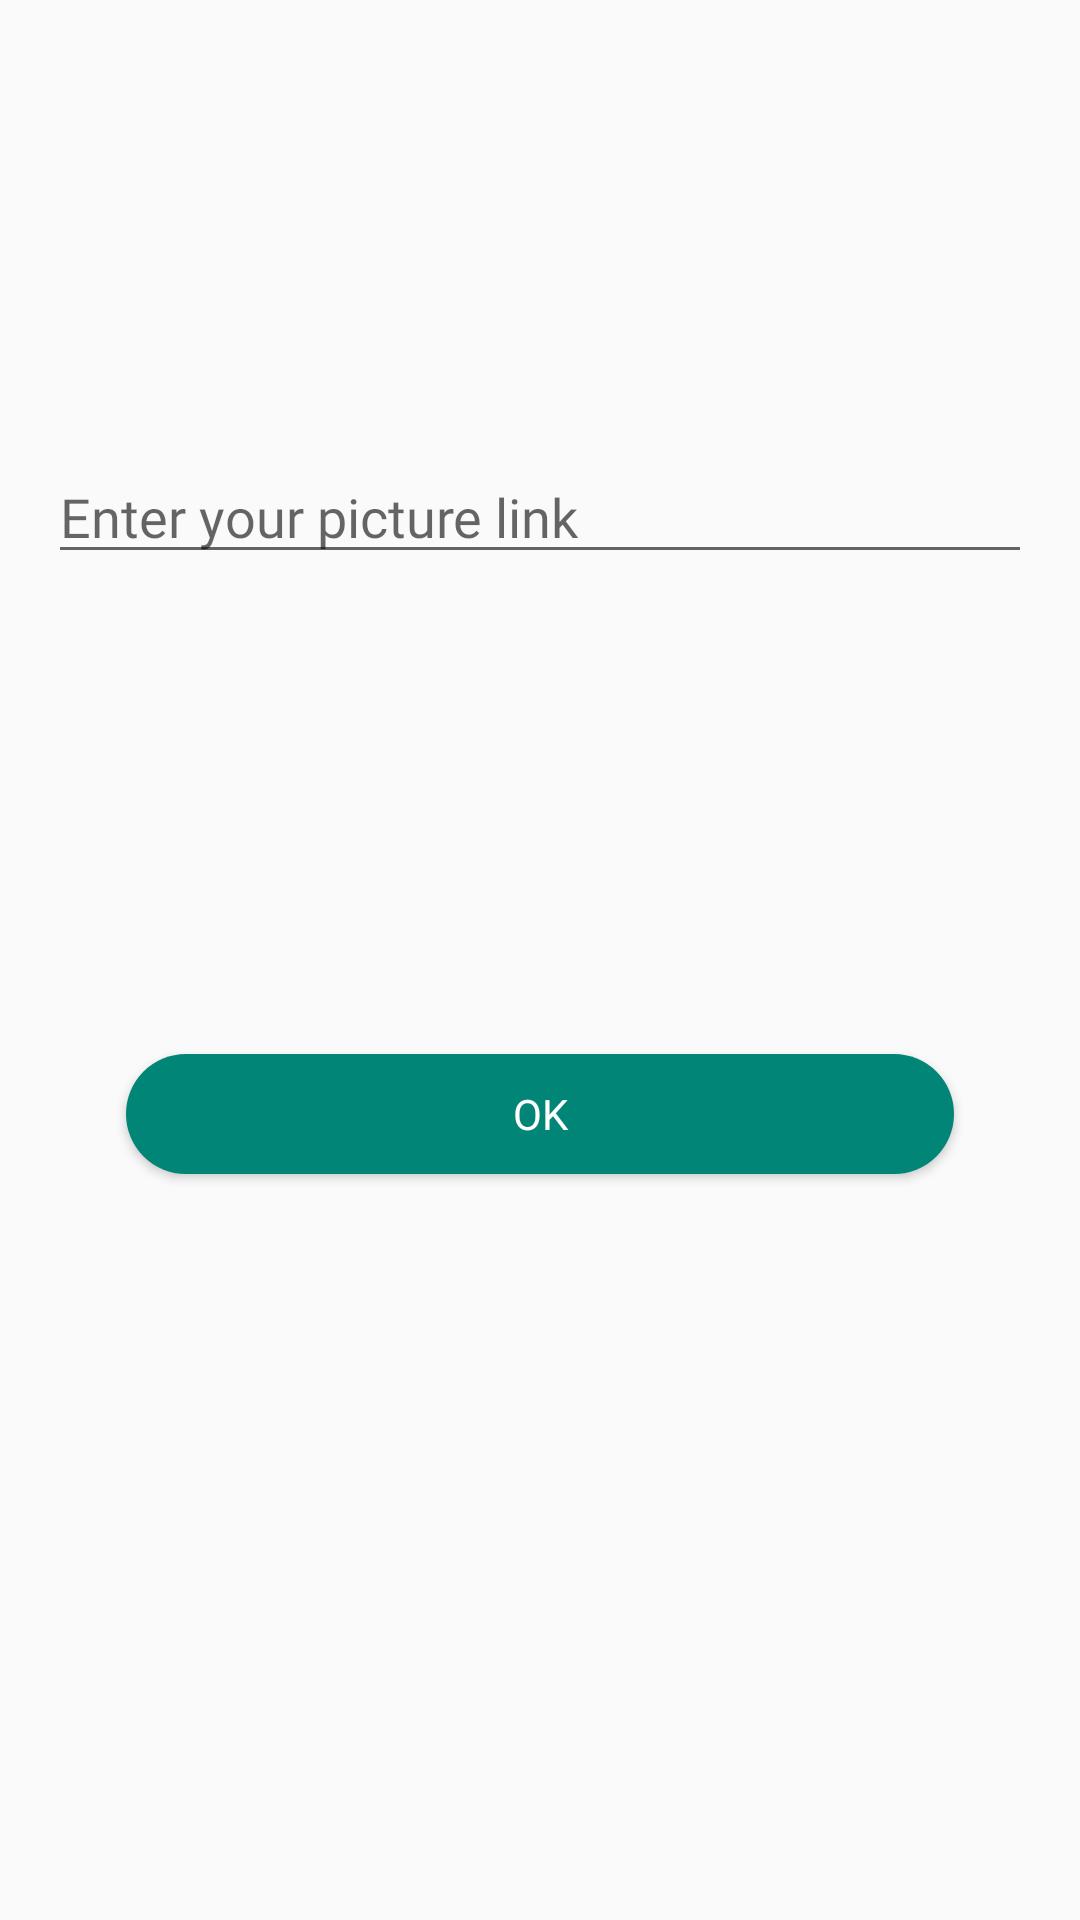

Produce the Android XML layout that renders to this screen, including the resource entries it uses.
<!-- AndroidManifest.xml: application theme AppTheme -->
<!-- res/layout/test_fragment.xml -->
<?xml version="1.0" encoding="utf-8"?>
<RelativeLayout
    xmlns:android="http://schemas.android.com/apk/res/android"
    android:layout_width="match_parent"
    android:layout_height="match_parent">

    <EditText
        android:id="@+id/etLink_TF"
        android:layout_width="match_parent"
        android:layout_height="wrap_content"
        android:layout_marginStart="16dp"
        android:layout_marginTop="150dp"
        android:layout_marginEnd="16dp"
        android:fontFamily="@font/firasans_regular"
        android:hint="@string/test_edit_text_hint"
        android:inputType="text"
        android:maxLines="1"
        android:textColor="@android:color/black"
        android:textSize="18sp"
        />

    <Button
        android:id="@+id/btnOk_TF"
        android:layout_width="match_parent"
        android:layout_height="40dp"
        android:layout_below="@id/etLink_TF"
        android:layout_marginStart="42dp"
        android:layout_marginTop="160dp"
        android:layout_marginEnd="42dp"
        android:background="@drawable/bg_btn_ok"
        android:fontFamily="@font/firasans_medium"
        android:text="@android:string/ok"
        android:textColor="@android:color/white"
        />

</RelativeLayout>
<!-- resources referenced by this layout -->
<resources>
  <!-- drawable bg_btn_ok (drawable) -->
  <?xml version="1.0" encoding="utf-8"?>
  <shape xmlns:android="http://schemas.android.com/apk/res/android">
  
      <corners android:radius="22dp" />
      <solid android:color="@color/colorPrimary" />
  
  </shape>
  <string name="test_edit_text_hint">Enter your picture link</string>
  <style name="AppTheme" parent="Theme.AppCompat.Light.NoActionBar">
          
          <item name="colorPrimary">@color/colorPrimary</item>
          <item name="colorPrimaryDark">@color/colorPrimaryDark</item>
          <item name="colorAccent">@color/colorAccent</item>
      </style>
  <color name="colorPrimary">#008577</color>
  <color name="colorPrimaryDark">#00574B</color>
  <color name="colorAccent">#D81B60</color>
</resources>
